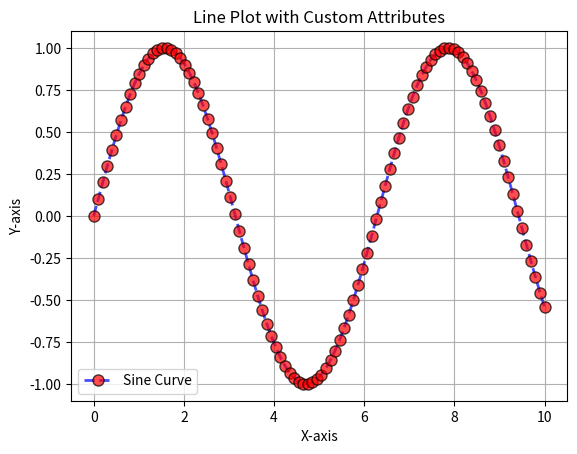

Here is the Python script that generated this plot:
import matplotlib.pyplot as plt
import numpy as np

# Sample data
x = np.linspace(0, 10, 100)
y = np.sin(x)

# Plotting the line plot with custom attributes
plt.plot(x, y,
         label='Sine Curve',  # Label for the legend
         color='blue',        # Line color
         linestyle='--',      # Line style (dashed)
         linewidth=2,         # Line width
         marker='o',          # Marker style (circle)
         markersize=8,        # Marker size
         markerfacecolor='red',  # Marker face color
         markeredgecolor='black',  # Marker edge color
         alpha=0.7,           # Transparency level
         zorder=10           # Rendering order (on top)
         )

# Adding labels, title, and legend
plt.xlabel('X-axis')
plt.ylabel('Y-axis')
plt.title('Line Plot with Custom Attributes')
plt.legend()

# Display the plot
plt.grid(True)
plt.show()
